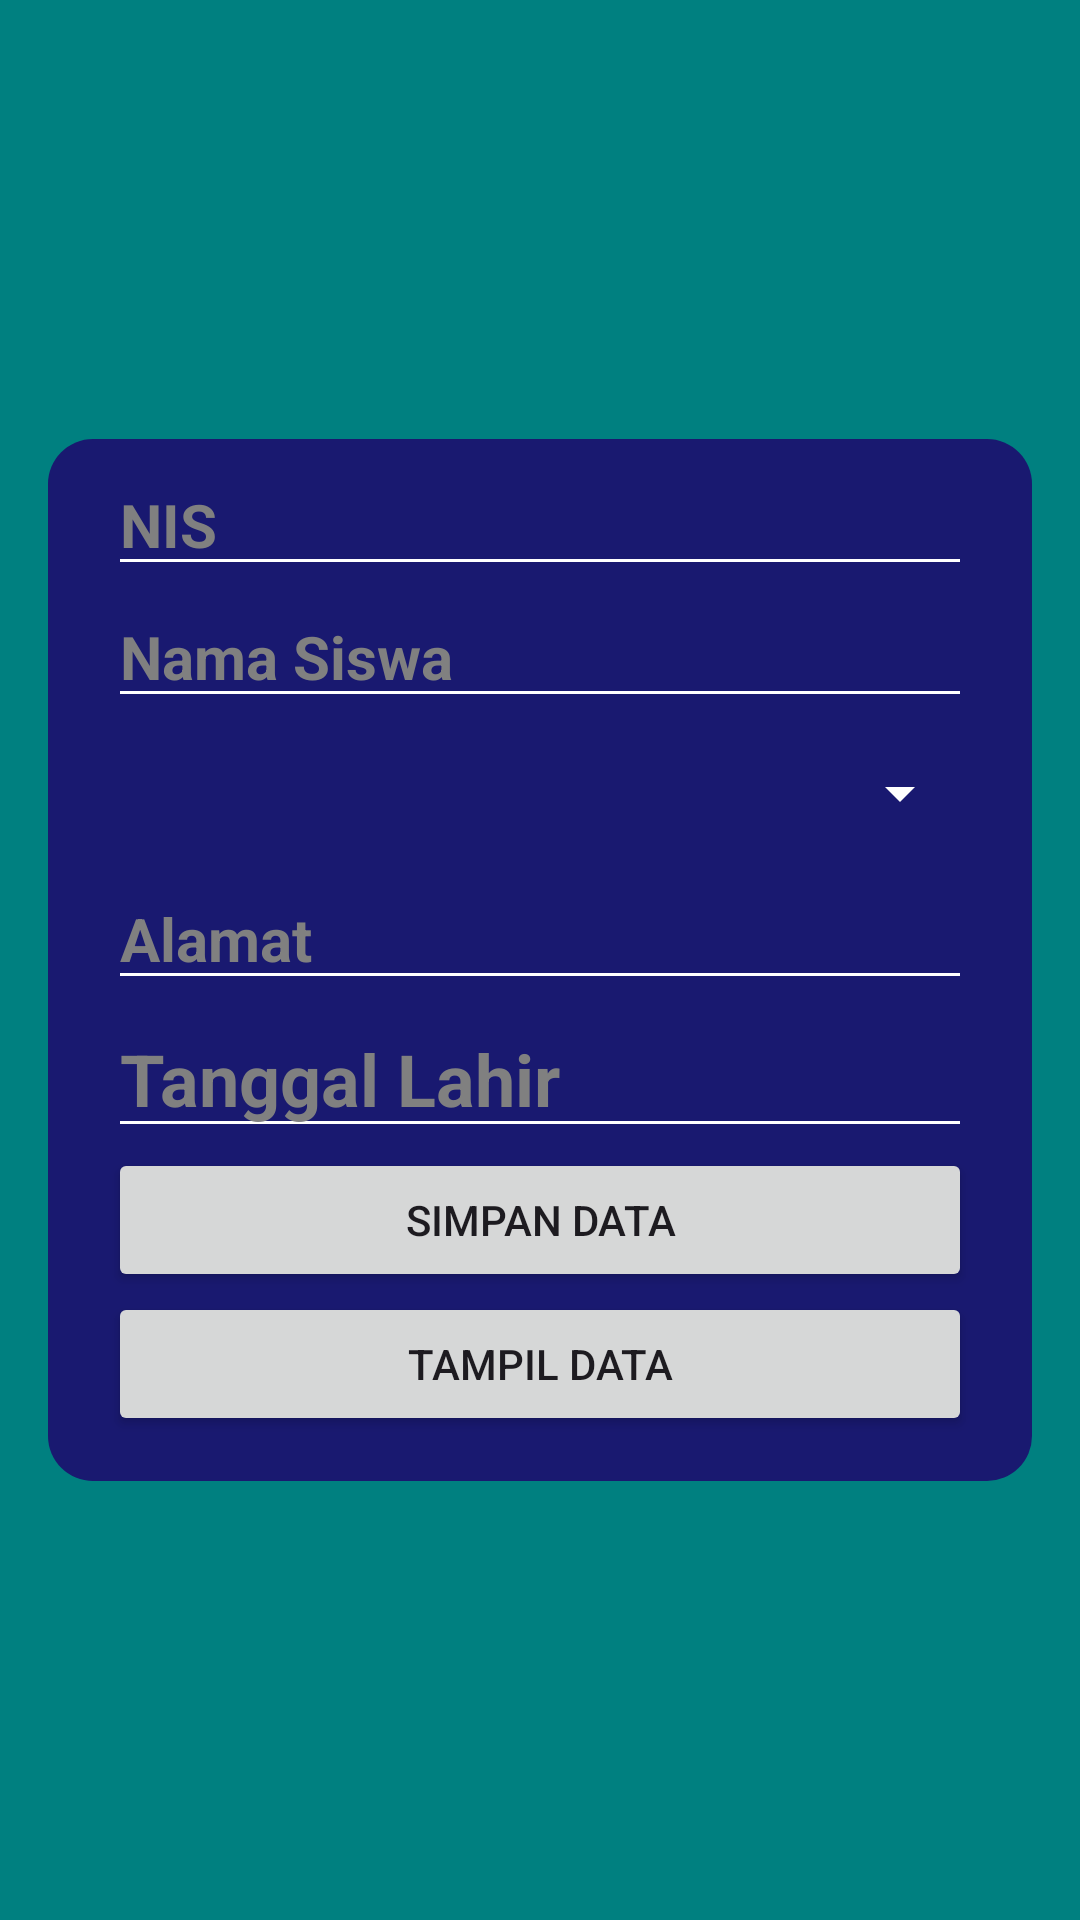

Layout XML and referenced resources for this Android screen:
<!-- AndroidManifest.xml: application theme Theme.TenizenCode -->
<!-- res/layout/activity_tambah_siswa.xml -->
<?xml version="1.0" encoding="utf-8"?>
<LinearLayout xmlns:android="http://schemas.android.com/apk/res/android"
    android:layout_width="match_parent"
    android:layout_height="match_parent"
    android:background="@color/teal"
    android:gravity="center"
    android:orientation="vertical"
    android:padding="16dp">

    <LinearLayout
        android:layout_width="match_parent"
        android:layout_height="wrap_content"
        android:background="@drawable/roundblue"
        android:gravity="center"
        android:orientation="vertical"
        android:paddingLeft="20dp"
        android:paddingRight="20dp">

        <EditText
            android:id="@+id/etNis"
            android:layout_width="match_parent"
            android:layout_height="wrap_content"
            android:backgroundTint="@color/white"
            android:hint="NIS"
            android:inputType="number"
            android:outlineSpotShadowColor="@color/white"
            android:textColorHint="@color/gray"
            android:textSize="20sp"
            android:textColor="@color/white"
            android:textStyle="bold" />

        <EditText
            android:id="@+id/etNama"
            android:layout_width="match_parent"
            android:layout_height="wrap_content"
            android:backgroundTint="@color/white"
            android:hint="Nama Siswa"
            android:textColor="@color/white"
            android:textColorHint="@color/gray"
            android:textSize="20sp"
            android:textStyle="bold" />

        <Spinner
            android:id="@+id/spJK"
            android:layout_width="match_parent"
            android:layout_height="50dp"
            android:backgroundTint="@color/white"
            android:spinnerMode="dropdown"
            android:textColor="@color/white"
            android:textColorHint="@color/gray" />

        <EditText
            android:id="@+id/etAlamat"
            android:layout_width="match_parent"
            android:layout_height="wrap_content"
            android:hint="Alamat"
            android:textColor="@color/white"
            android:textColorHint="@color/gray"
            android:textStyle="bold"
            android:backgroundTint="@color/white"
            android:textSize="20sp" />

        <EditText
            android:id="@+id/etTgLahir"
            android:layout_width="match_parent"
            android:layout_height="wrap_content"
            android:clickable="true"
            android:focusable="false"
            android:textColor="@color/white"
            android:textColorHint="@color/gray"
            android:backgroundTint="@color/white"
            android:textStyle="bold"
            android:hint="Tanggal Lahir"
            android:textSize="24sp" />

        <Button
            android:id="@+id/btnSimpan"
            android:layout_width="match_parent"
            android:layout_height="wrap_content"
            android:text="Simpan Data" />

        <Button
            android:id="@+id/btnTampil"
            android:layout_width="match_parent"
            android:layout_height="wrap_content"
            android:text="Tampil Data" />
    </LinearLayout>

</LinearLayout>
<!-- resources referenced by this layout -->
<resources>
  <color name="gray">#808080</color>
  <color name="teal">#008080</color>
  <color name="white">#FFFFFFFF</color>
  <!-- drawable roundblue (drawable) -->
  <?xml version="1.0" encoding="utf-8"?>
  <shape xmlns:android="http://schemas.android.com/apk/res/android"
      android:shape="rectangle"
      android:padding="150dp">
  
      
      <solid android:color="@color/midnightblue"/>
      <stroke android:color="@color/black" />
      <corners android:radius="15dp"/>
      <padding
          android:top="5dp"
          android:right="5dp"
          android:bottom="15dp"
          android:left="15dp"
          />
  
  </shape>
  <style name="Theme.TenizenCode" parent="Base.Theme.TenizenCode" />
  <color name="midnightblue">#191970</color>
  <color name="black">#FF000000</color>
  <style name="Base.Theme.TenizenCode" parent="Theme.Material3.DayNight.NoActionBar">
          
          
      </style>
</resources>
